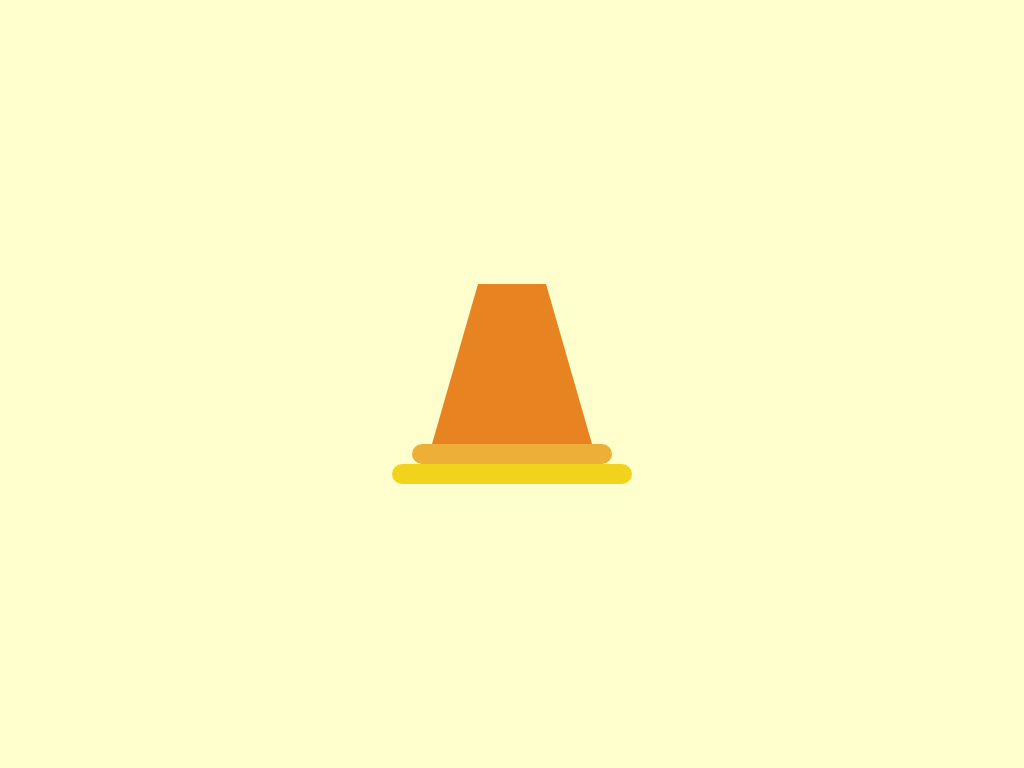

Write a web page that renders exactly this picture using CSS.

<div></div>
<style>
  body{
    margin: 0;
    height: 100%;
    display: flex;
    justify-content: center;
    align-items: center;
    background: #FFFFCD;
  }
  div {
    width: 68px;
    border-left: 46px solid transparent;
    border-right: 46px solid transparent;
    border-bottom: 160px solid #E78320;
    transform: translate(0px, -20px);
  }
  div:before, div:after{
    content: '';
    position: absolute;
    height: 20px;
    width: 200px;
    border-radius: 100px;
    background: #EDAF38;
    transform: translate(-66px, 160px);
  }
  div:after{
    width: 240px;
    background: #F1D31D;
    transform: translate(-86px, 180px);
  }
</style>

<!-- OBJECTIVE -->
<!-- Write HTML/CSS in this editor and replicate the given target image in the least code possible. What you write here, renders as it is -->

<!-- SCORING -->
<!-- The score is calculated based on the number of characters you use (this comment included :P) and how close you replicate the image. Read the FAQS (https://cssbattle.dev/faqs) for more info. -->

<!-- IMPORTANT: remove the comments before submitting -->
